Run: headless pygame with SDL's dummy video driver; simulated clock (each Clock.tick advances the game by its frame time, no real sleeping); random seed 0; keys injected as events and as key.get_pressed() state; no mouse input.
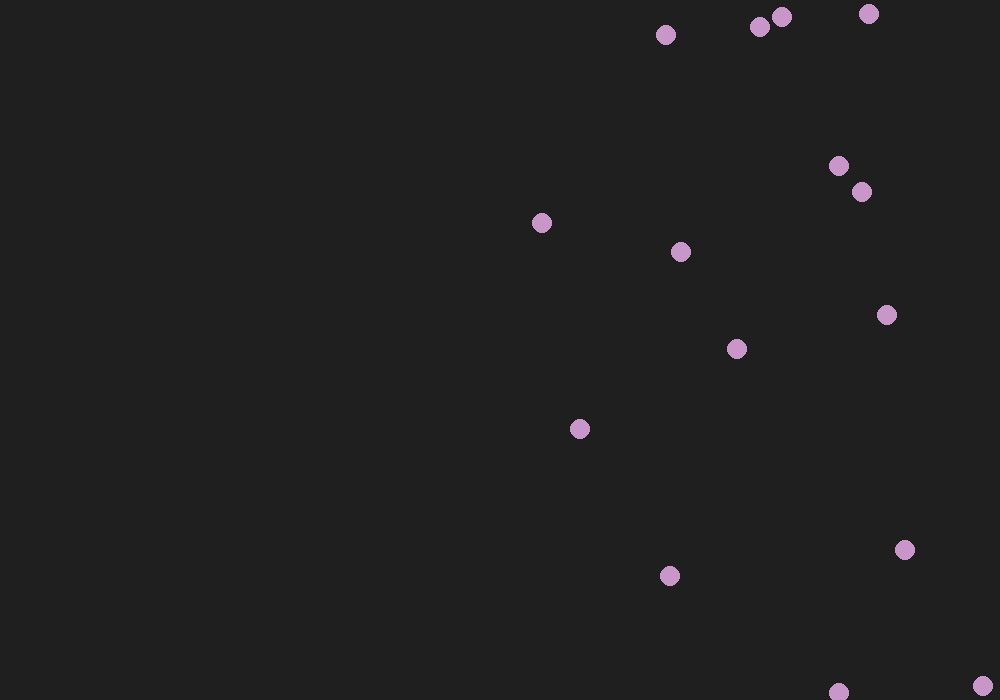
Frame 1 of 4 · flips 1–60 · no input
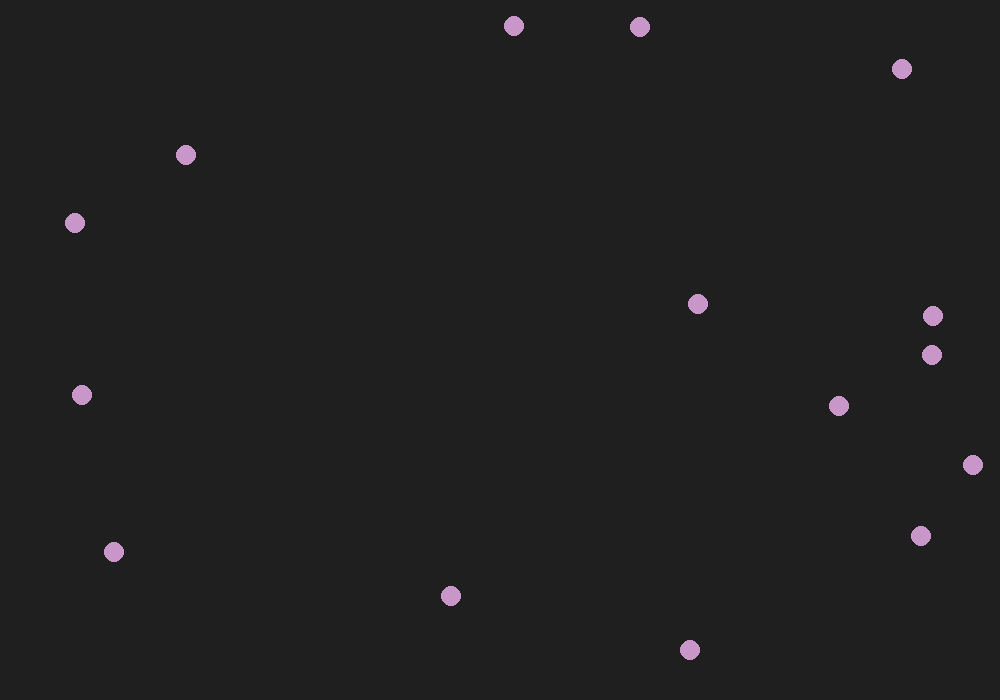
Frame 2 of 4 · flips 61–180 · tapped SPACE, RETURN · held RIGHT (→), D
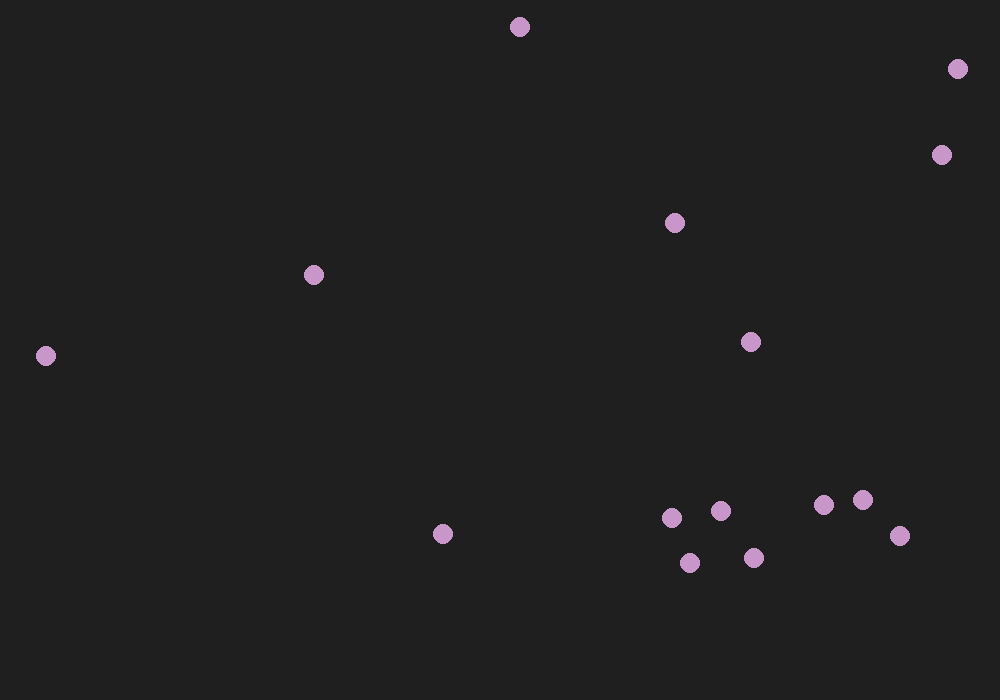
Frame 3 of 4 · flips 181–300 · held DOWN (↓), S
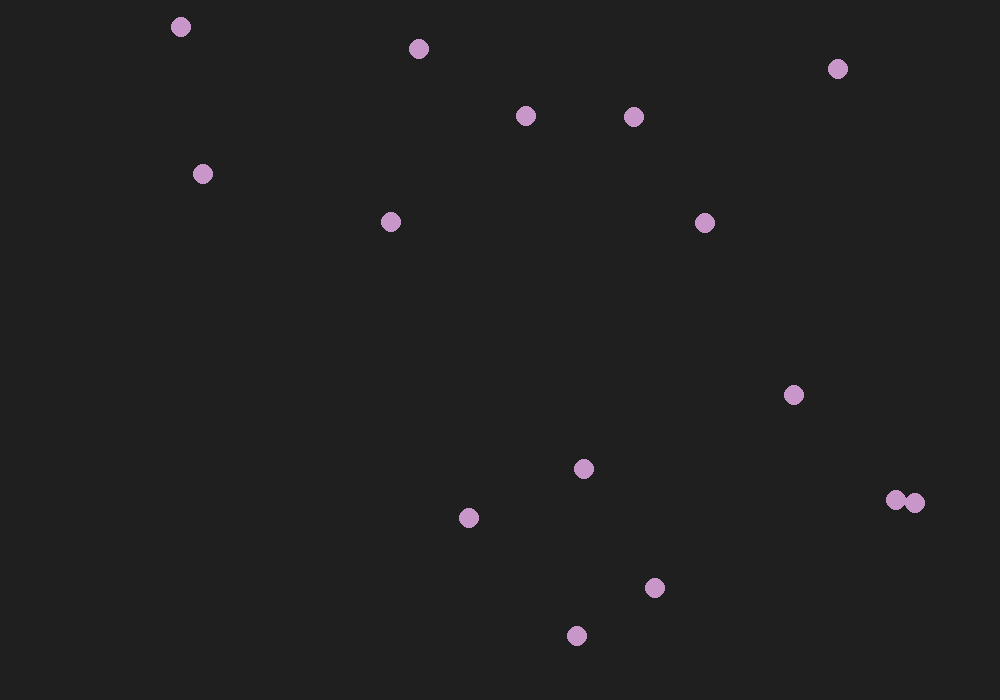
Frame 4 of 4 · flips 301–420 · held LEFT (←), A, UP (↑), W

The pygame program that drew these frames:

import pygame
import math, sys
from random import randint

pygame.init()
clock = pygame.time.Clock()

screen_width = 1000
screen_height = 700
friction = 0.9999
elasticity = 0.6
screen = pygame.display.set_mode((screen_width, screen_height))
pygame.display.set_caption("Swarm")

class Player():
    def __init__(self, x, y, mass, charge, radius):
        self.body = pygame.Rect(x, y, radius*2, radius*2)
        self.radius = radius
        self.speed_x = 15
        self.speed_y = -15
        self.acc_x = 0
        self.acc_y = 0
        self.charge = charge
        self.mass = mass


def rotate(speed_x, speed_y, angle):
    return (speed_x*math.cos(angle)-speed_y*math.sin(angle), speed_x*math.sin(angle)+speed_y*math.cos(angle))

def EMField(player_list):
    '''Calculates force through the equations of Coulomb's Law'''
    a = 0
    player_center_list = [tuple([player.body.centerx, player.body.centery]) for player in player_list]
    for player in player_list:
        player_center = player_center_list[a]
        distances = [math.hypot((player_center[0] - player2_center[0]), (player_center[1] - player2_center[1])) for player2_center in player_center_list]
        acc_x = 0
        acc_y = 0
        b = 0
        for player2 in player_list:
            if distances[b] == 0:
                b += 1
                continue
            force = (player.charge*player2.charge)/distances[b]**2
            acc_x += player_center[0] - (player_center[0] - (force/player.mass*(player_center[0]-player_center_list[b][0]))/distances[b])
            acc_y += player_center[1] - (player_center[1] - (force/player.mass*(player_center[1]-player_center_list[b][1]))/distances[b])
            b += 1

        acc_x *= friction
        acc_y *= friction

        player.acc_x = acc_x
        player.acc_y = acc_y
        player.speed_x += acc_x
        player.speed_y += acc_y

        a += 1
    return player_list
def Detect_collision(player_list):

    for player in player_list:
        player_body = player.body
        speed_x = player.speed_x
        speed_y = player.speed_y

        '''Player collisions'''
        for player2 in player_list:
            player2_body = player2.body
            player2_speed_x = player2.speed_x
            player2_speed_y = player2.speed_y

            dx = (player_body.centerx-player2_body.centerx)
            dy = (player_body.centery-player2_body.centery)

            distance = math.hypot(dx, dy)

            if distance == 0:
                continue

            if distance <= player.radius + player2.radius:
                angle = -math.atan2((player_body.centery-player2_body.centery), (player_body.centerx-player2_body.centerx))

                mass1 = player.mass
                mass2 = player2.mass

                init_vel1 = rotate(speed_x, speed_y, angle)
                init_vel2 = rotate(player2_speed_x, player2_speed_y, angle)

                speed_x, speed_y = ((init_vel1[0]*(mass1-mass2)/(mass1+mass2)) + (init_vel2[0]*2*mass2/(mass1 + mass2))), init_vel1[1]
                player2_speed_x, player2_speed_y = ((init_vel2[0]*(mass1-mass2)/(mass1+mass2)) + (init_vel1[0]*2*mass2/(mass1 + mass2))), init_vel2[1]

                speed_x, speed_y = rotate(speed_x, speed_y, -angle)

                speed_x *= elasticity
                speed_y *= elasticity

                player2_speed_x, player2_speed_y = rotate(player2_speed_x, player2_speed_y, -angle)

                player2_speed_x *= elasticity
                player2_speed_y *= elasticity

                player2.body = player2_body
                player2.speed_x = player2_speed_x
                player2.speed_y = player2_speed_y

        '''Making sure Players aren't overlapping'''
        for player2 in player_list:
            player2_body = player2.body
            player2_speed_x = player2.speed_x
            player2_speed_y = player2.speed_y

            dx = (player_body.centerx-player2_body.centerx)
            dy = (player_body.centery-player2_body.centery)

            distance = math.hypot(dx, dy)

            if distance == 0:
                continue

            if distance < player.radius + player2.radius:
                tangent = math.atan2(dy,dx)
                overlap = (player.radius + player2.radius - distance)/2
                angle = 0.5 * math.pi + tangent
                player_body.centerx += math.sin(angle)*overlap
                player_body.centery -= math.cos(angle)*overlap
                player2_body.centerx -= math.sin(angle)*overlap
                player2_body.centery += math.cos(angle)*overlap
                player2.body = player2_body


        '''Wall collisions'''
        if player_body.left <= 0:
            player_body.left = 0
            speed_x *= -1

        if player_body.right >= screen_width:
            player_body.right = screen_width
            speed_x *= -1

        if player_body.top <= 0:
            player_body.top = 0
            speed_y *= -1

        if player_body.bottom >= screen_height:
            player_body.bottom = screen_height
            speed_y *= -1


        speed_x *= friction
        speed_y *= friction

        player_body.centerx += round(speed_x)
        player_body.centery += round(speed_y)

        player.speed_x = speed_x
        player.speed_y = speed_y

    return player_list

def rand_x():
    return randint(20,screen_width-20)
def rand_y():
    return randint(20,screen_height-20)


player_list = []
charge_list = [50, 50, 50, 50, 50, 50, -50, 50, 50, 50, 50, 50, 50, 50, 50]

for charge in charge_list:
    player_list.append(Player(rand_x(), rand_y(), 100, charge, 10))

bg_color = pygame.Color('grey12')
p_color = (200,150,200)

while True:
    for event in pygame.event.get():
        if event.type == pygame.QUIT:
            pygame.quit()
            sys.exit()

    player_list = EMField(player_list)
    player_list = Detect_collision(player_list)
    screen.fill(bg_color)
    for player in player_list:
        pygame.draw.ellipse(screen, p_color, player.body)

    pygame.display.flip()
    clock.tick(60)
                
